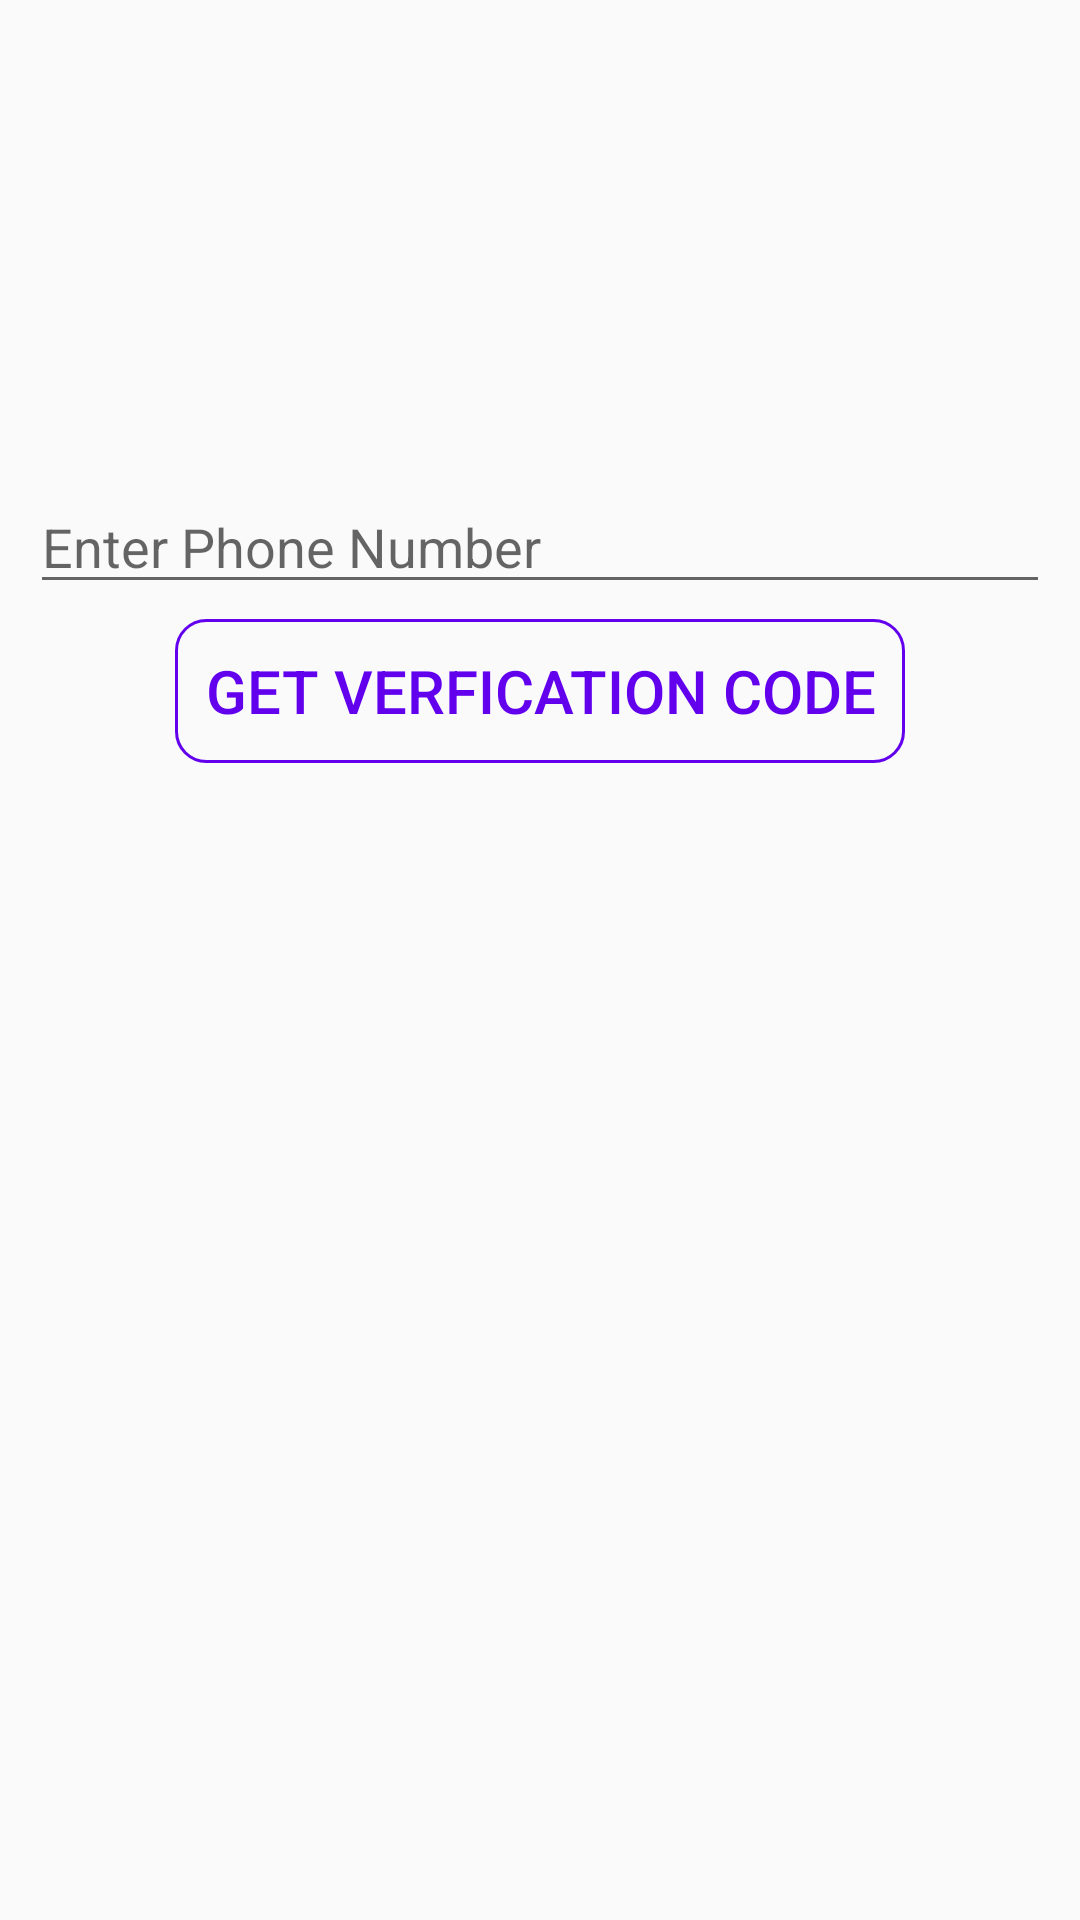

Here is an Android app screen rendered from its layout file. Give the layout XML and the strings, colors and styles it references.
<!-- AndroidManifest.xml: application theme AppTheme -->
<!-- res/layout/activity_phone_verfication.xml -->
<?xml version="1.0" encoding="utf-8"?>
<RelativeLayout xmlns:android="http://schemas.android.com/apk/res/android"
    xmlns:app="http://schemas.android.com/apk/res-auto"
    xmlns:tools="http://schemas.android.com/tools"
    android:layout_width="match_parent"
    android:layout_height="match_parent"
    android:padding="10dp"
    tools:context=".PhoneVerfication">
    <EditText
        android:id="@+id/phone"
        android:layout_width="match_parent"
        android:layout_height="wrap_content"
        android:hint="Enter Phone Number"
        android:inputType="number"
        android:layout_marginTop="150dp"
        />
    <Button
        android:id="@+id/getcode"
        android:layout_width="wrap_content"
        android:layout_height="wrap_content"
        android:layout_margin="5dp"
        android:text="Get verfication code"
        android:textSize="20dp"
        android:padding="10dp"
        android:layout_centerHorizontal="true"
        android:layout_below="@id/phone"
        android:textColor="@color/colorPrimary"
        android:drawablePadding="5dp"
        android:background="@drawable/btn_outlinedark" />

</RelativeLayout>
<!-- resources referenced by this layout -->
<resources>
  <!-- drawable btn_outlinedark (drawable) -->
  <?xml version="1.0" encoding="utf-8"?>
  <selector xmlns:android="http://schemas.android.com/apk/res/android">
  
      <item><shape>
          <stroke android:width="1dp" android:color="@color/colorPrimary" />
  
          <solid android:color="@android:color/transparent" />
  
          <corners
              android:bottomLeftRadius="10dp"
              android:bottomRightRadius="10dp"
              android:topLeftRadius="10dp"
              android:topRightRadius="10dp" />
      </shape></item>
  
  </selector>
  <style name="AppTheme" parent="Theme.AppCompat.Light.NoActionBar">
          
          <item name="colorPrimary">@color/colorPrimary</item>
          <item name="colorPrimaryDark">@color/colorPrimaryDark</item>
          <item name="colorAccent">@color/colorAccent</item>
      </style>
  <!-- not gathered from this repository: default colours our renderer supplied (Android Studio template values) -->
  <color name="colorPrimary">#FF6200EE</color>
  <color name="colorPrimaryDark">#FF3700B3</color>
  <color name="colorAccent">#FF03DAC5</color>
</resources>
